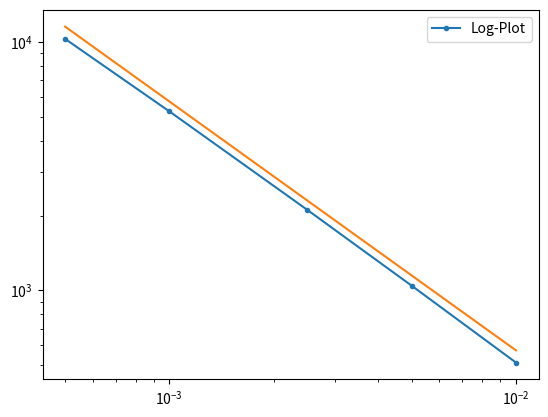

This chart was generated by the following Python code:
import matplotlib.pyplot as plt
import numpy as np






x = np.array([0.01,0.005,0.0025, 0.001, 0.0005])
y = np.array([511.8600618733877,1044.1823505462148,2108.7395648442466,5254.817360315813,10293.840421881721])
plt.ion()
# plt.loglog(x,x,label='x')
# plt.plot(x,y, label='diadata')
plt.loglog(x,y, label='Log-Plot', marker= '.')
m,c = np.polyfit(np.log(x), np.log(y), 1)
yfit = np.exp(m*np.log(x) + c+10**(-1))
plt.plot(x,yfit)
print("c*x^(m) with m={},c={}".format(m,c))
plt.legend()
plt.show()
